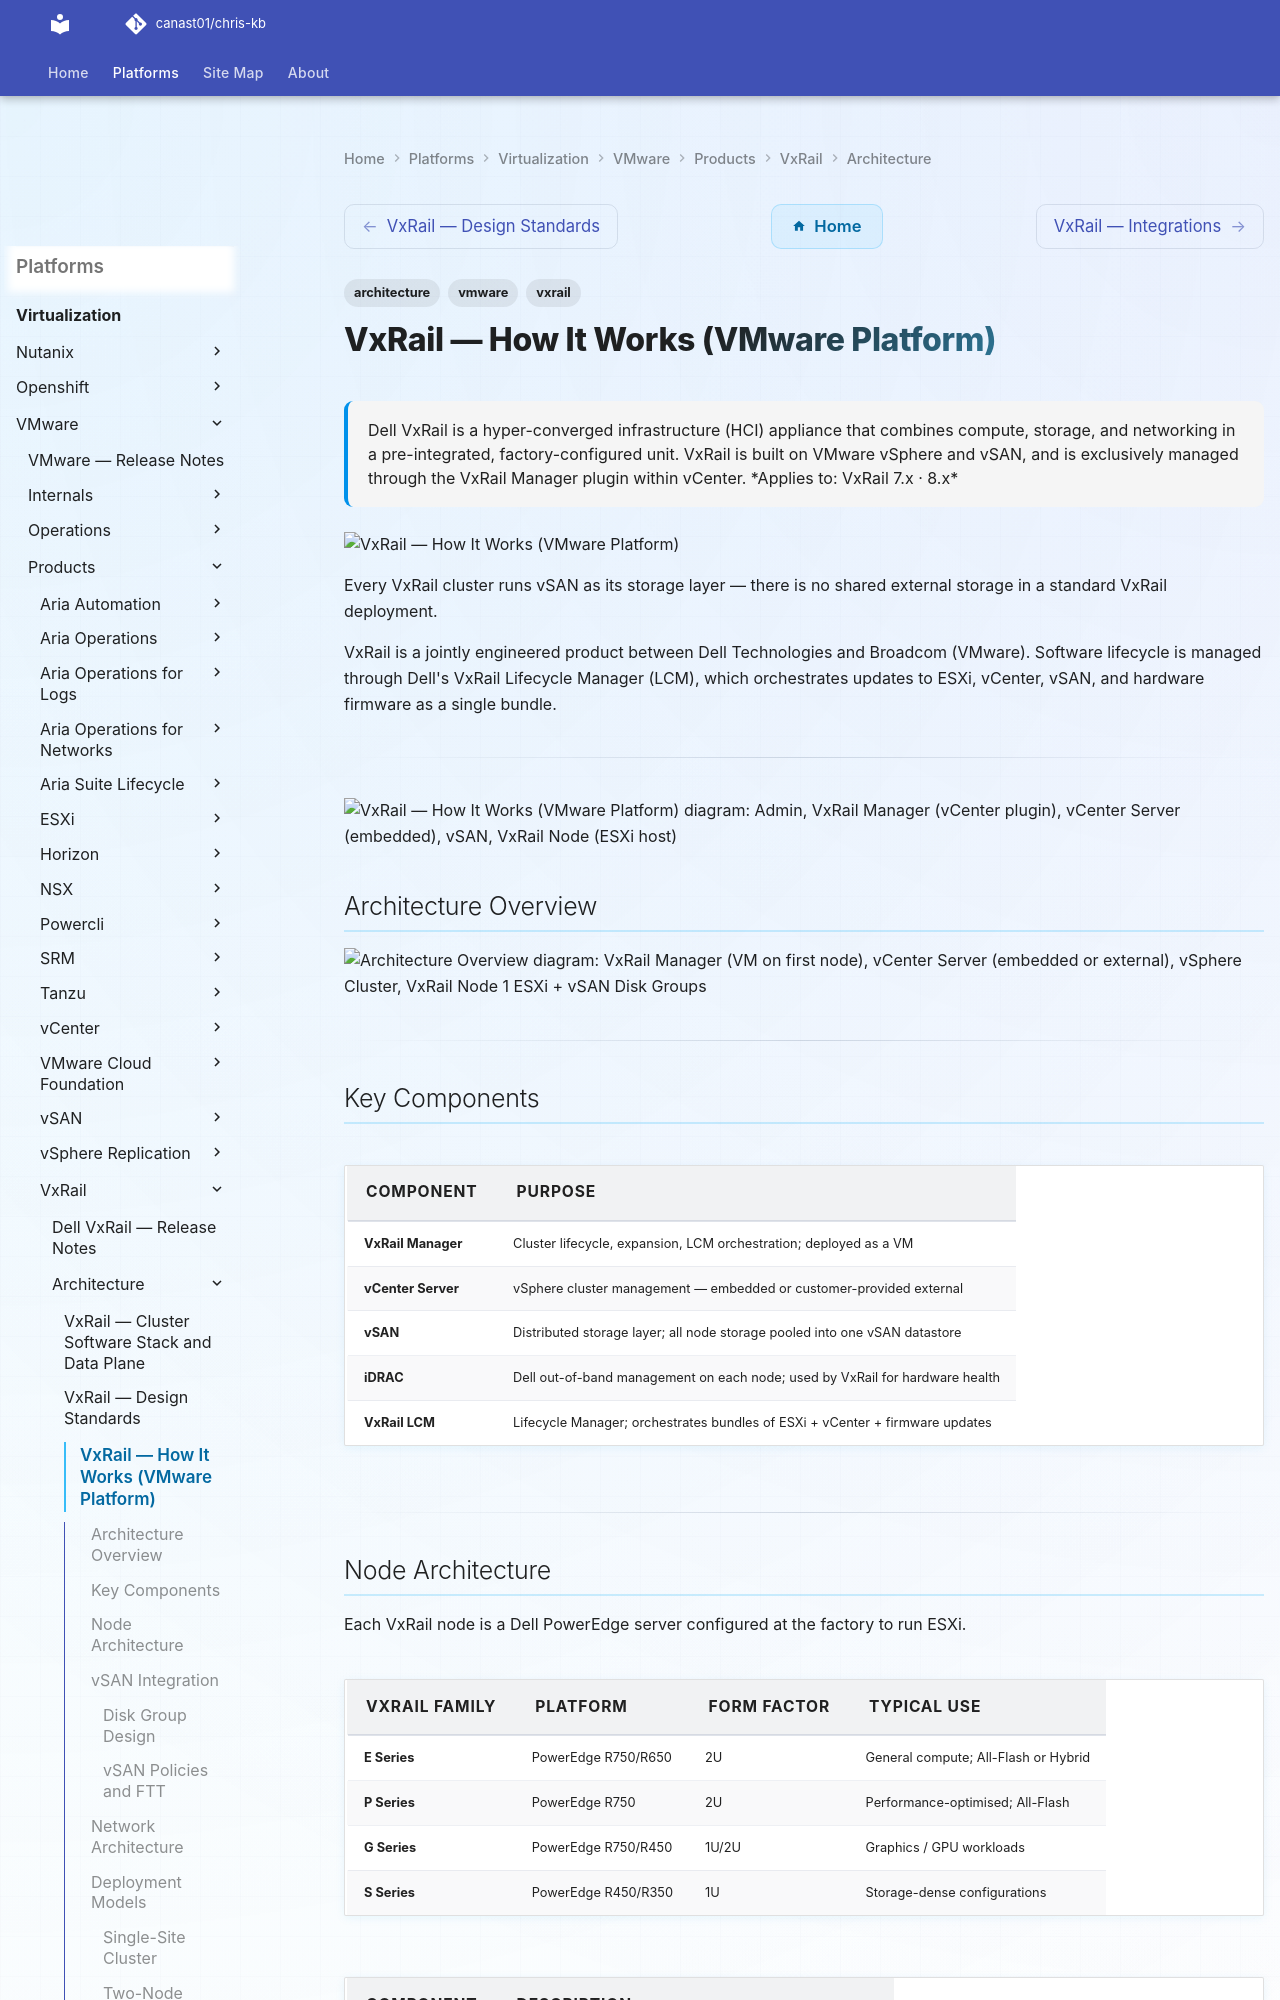

repository: canast01/chris-kb · page: virtualization/vmware/products/vxrail/architecture/how-it-works/index.html · generator: mkdocs

---
tags:
  - architecture
  - vmware
  - vxrail
description: "Dell VxRail is a hyper-converged infrastructure (HCI) appliance that combines compute, storage, and networking in a pre-integrated, factory-configured..."
---
# VxRail — How It Works (VMware Platform)

<div class="kb-summary">
Dell VxRail is a hyper-converged infrastructure (HCI) appliance that combines compute, storage, and networking in a pre-integrated, factory-configured unit. VxRail is built on VMware vSphere and vSAN, and is exclusively managed through the VxRail Manager plugin within vCenter.

*Applies to: VxRail 7.x · 8.x*
</div>
![VxRail — How It Works (VMware Platform)](../../../../../assets/virtualization-vmware-vxrail-architecture-how-it-works.svg)

 Every VxRail cluster runs vSAN as its storage layer — there is no shared external storage in a standard VxRail deployment.

VxRail is a jointly engineered product between Dell Technologies and Broadcom (VMware). Software lifecycle is managed through Dell's VxRail Lifecycle Manager (LCM), which orchestrates updates to ESXi, vCenter, vSAN, and hardware firmware as a single bundle.

---

```plantuml
@startuml
skinparam sequenceArrowThickness 1.5
skinparam roundcorner 5

actor "Admin" as ADM
participant "VxRail Manager\n(vCenter plugin)" as VXM
participant "vCenter Server\n(embedded)" as VC
participant "vSAN" as VSAN
participant "VxRail Node\n(ESXi host)" as NODE
participant "Dell Support\n(SupportAssist)" as DELL

ADM -> VXM: Initiate node expansion
VXM -> NODE: Discover + validate hardware
VXM -> VC: Add host to cluster
VXM -> VSAN: Rebalance data
VSAN --> VXM: Rebalance complete
VXM -> DELL: Upload telemetry (SupportAssist)
DELL --> VXM: Proactive support ticket (if anomaly)
VXM --> ADM: Expansion complete
@enduml
```

## Architecture Overview

```d2
direction: right

VXM: "VxRail Manager\n(VM on first node" {shape: rectangle}
VC: "vCenter Server\n(embedded or external" {shape: rectangle}
CL: "vSphere Cluster" {shape: rectangle}
N1: "VxRail Node 1\nESXi + vSAN Disk Groups" {shape: rectangle}
N2: "VxRail Node 2\nESXi + vSAN Disk Groups" {shape: rectangle}
N3: "VxRail Node 3\nESXi + vSAN Disk Groups" {shape: rectangle}
DS: "vSAN Datastore\n(distributed across all nodes" {shape: rectangle}
DELL: "Dell Support APIs\nSYS ID, iDRAC" {shape: rectangle}

VXM -> VC
VC -> CL
CL -> N1
CL -> N2
CL -> N3
N1 -> DS
N2 -> DS
N3 -> DS
VXM -> DELL
```

---
